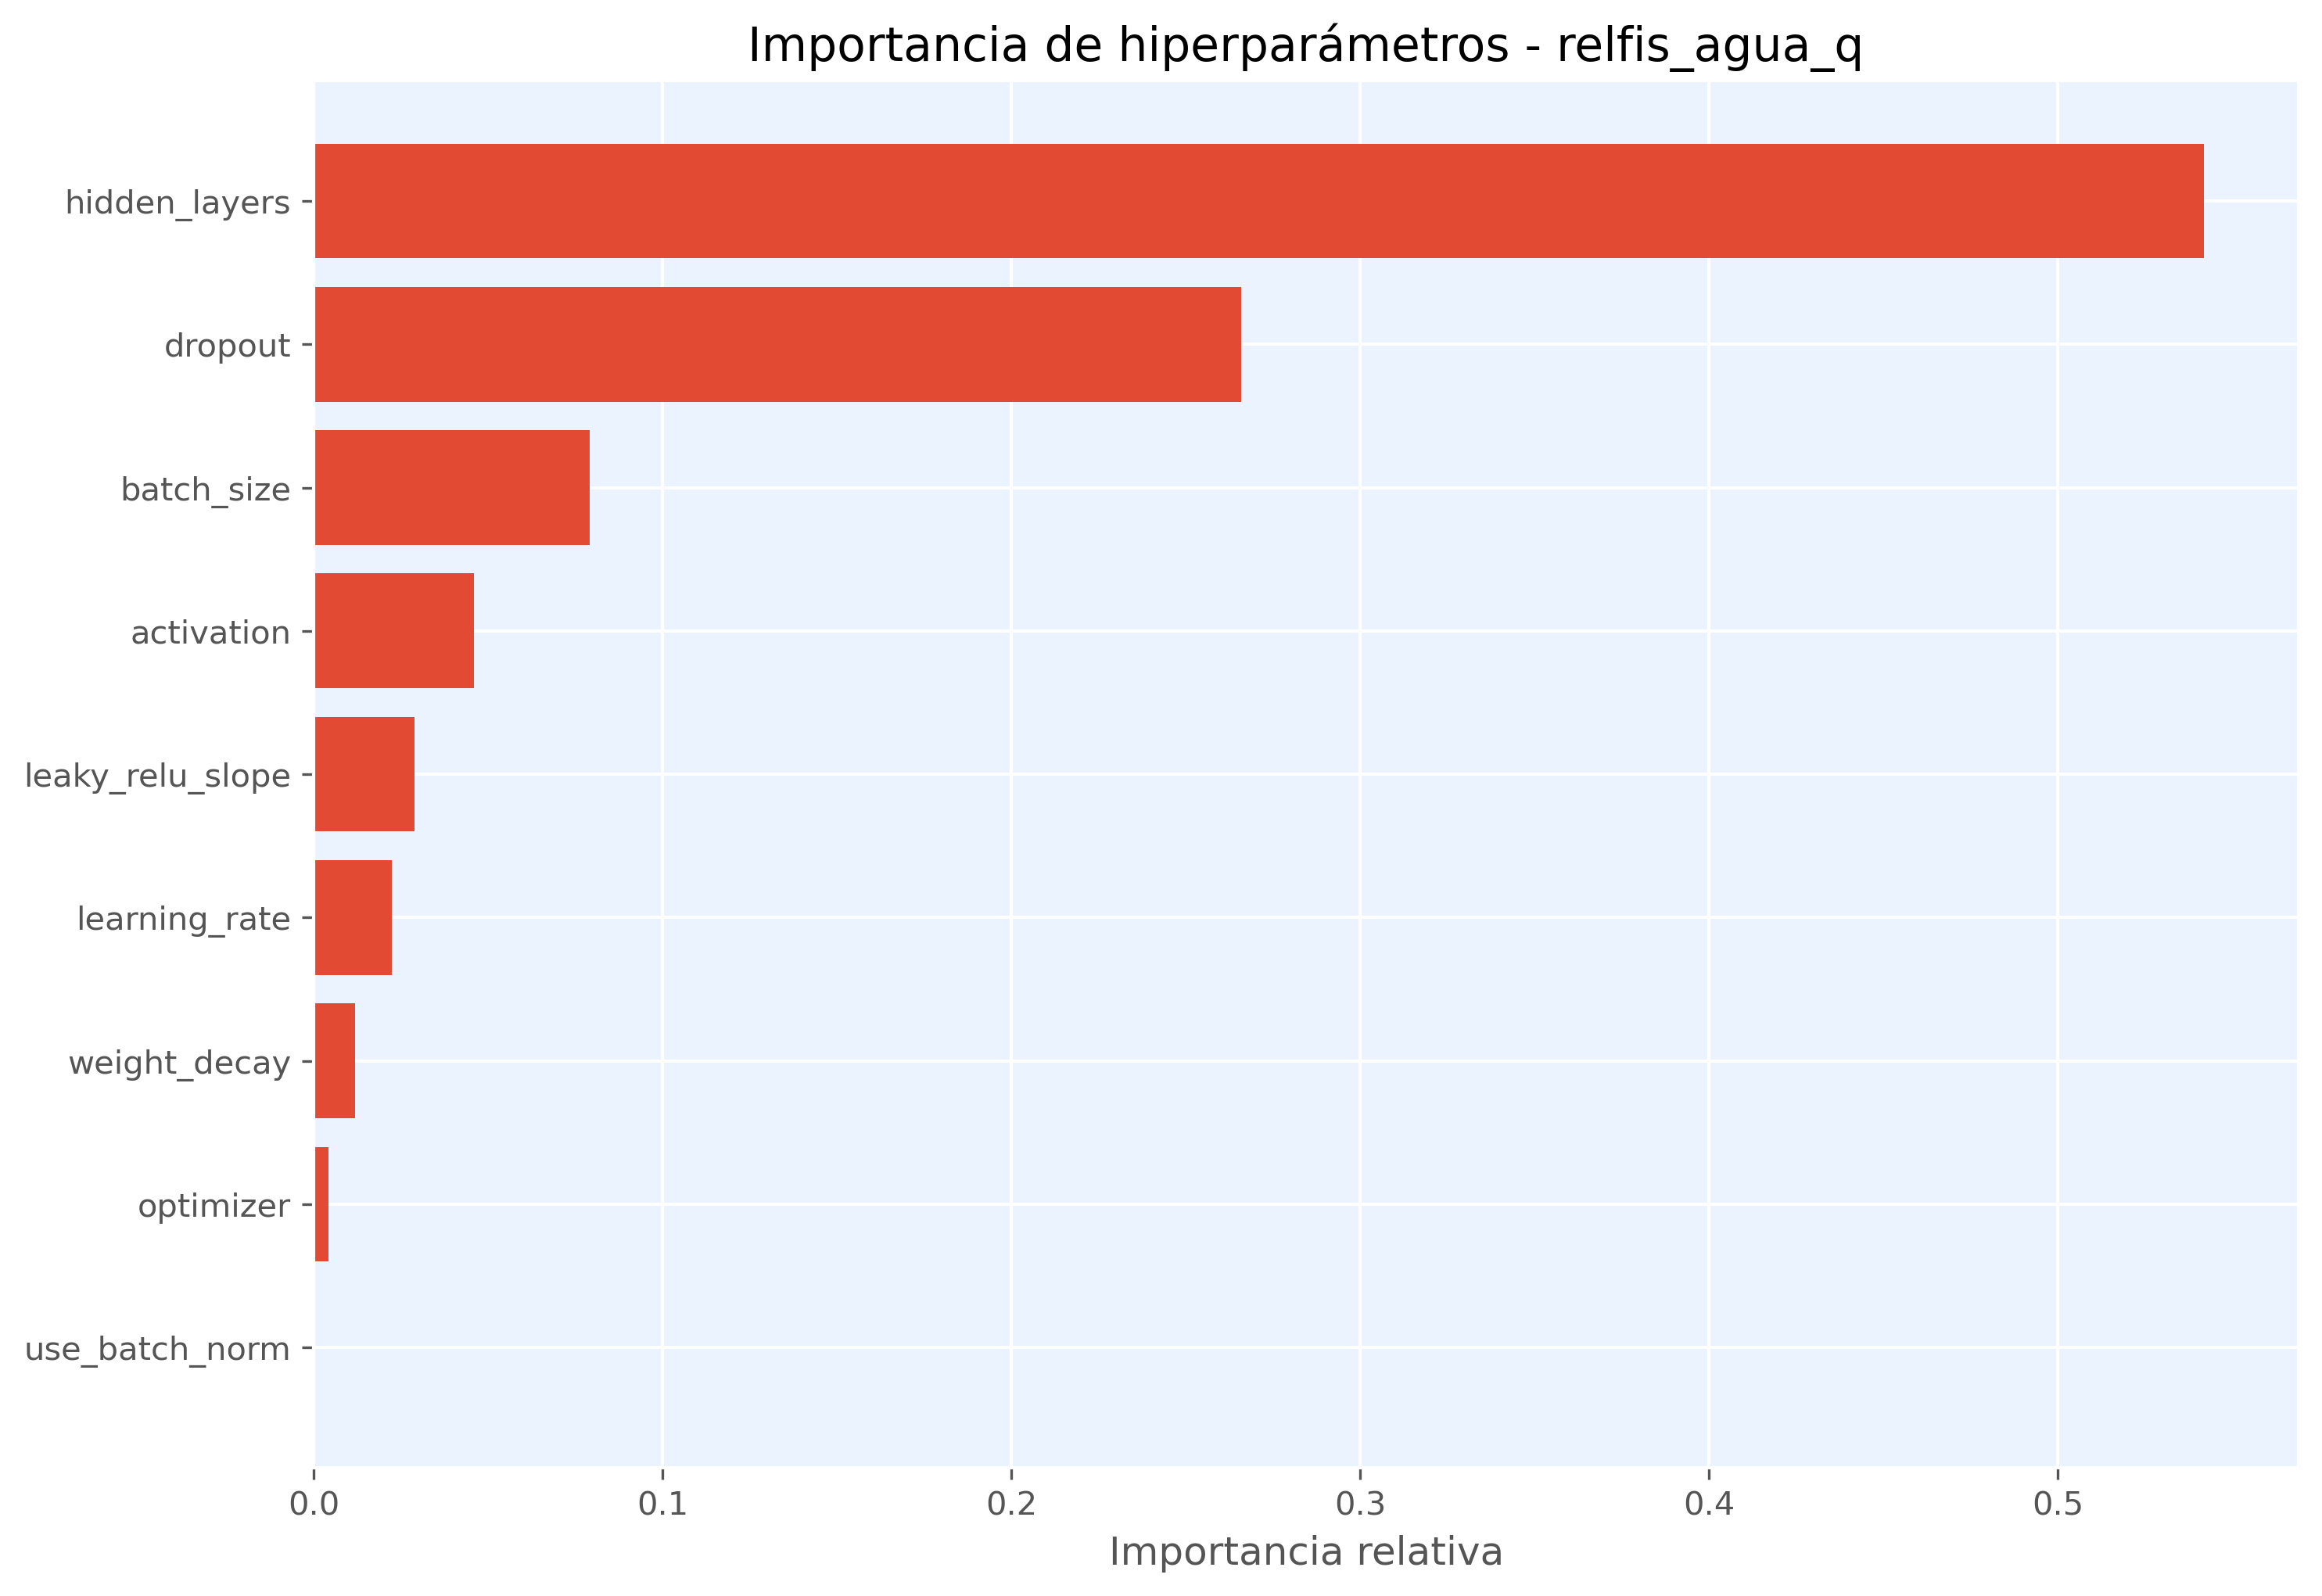

Data behind this chart, as committed beside it:
hiperparametro, importancia
hidden_layers, 0.5419
dropout, 0.2658
batch_size, 0.07916
activation, 0.04595
leaky_relu_slope, 0.02896
learning_rate, 0.02225
weight_decay, 0.01191
optimizer, 0.00413
use_batch_norm, 0.0
